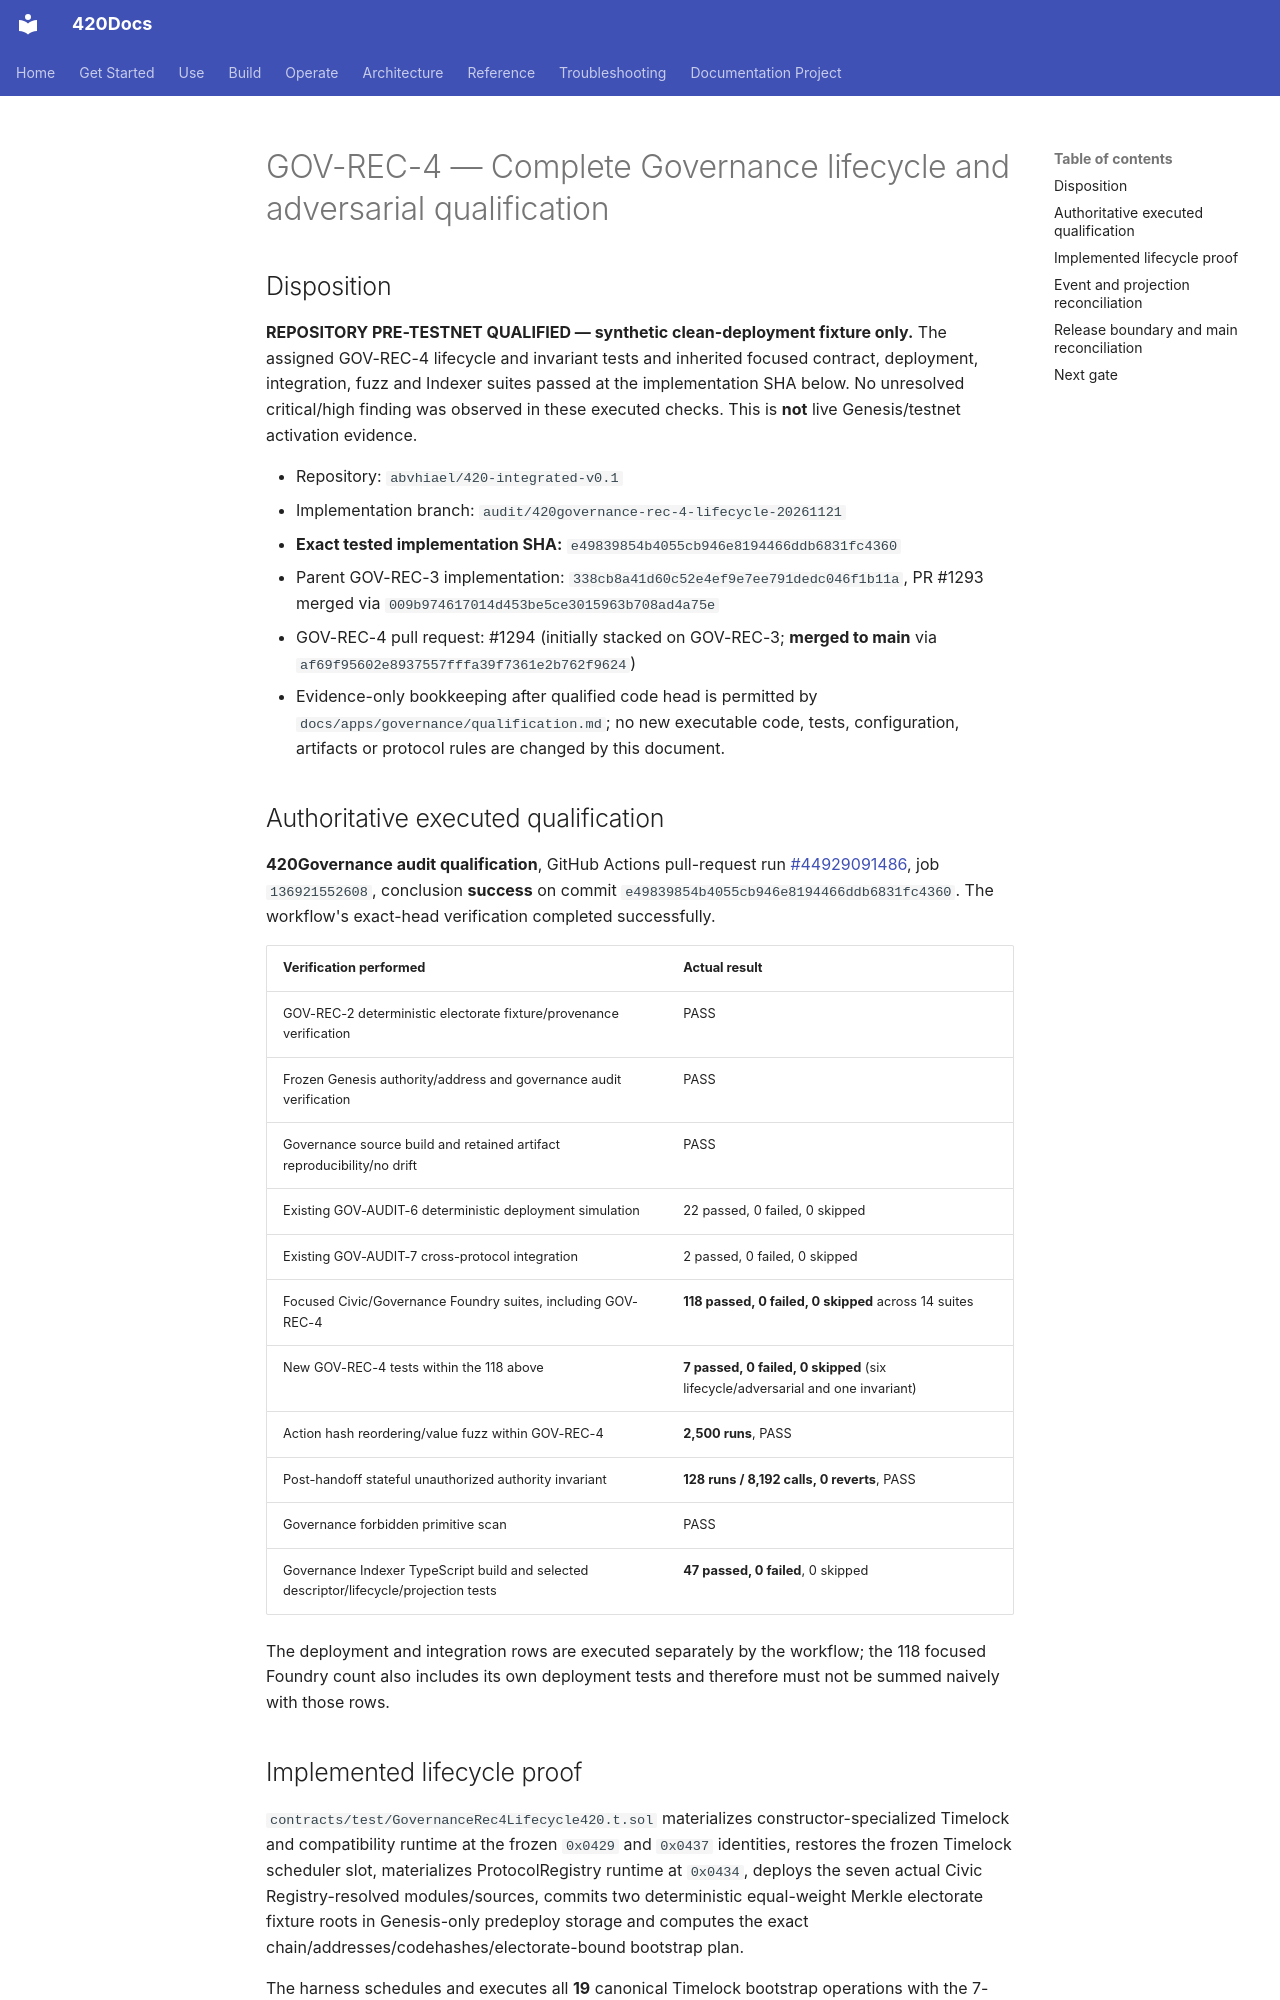

repository: abvhiael/420-integrated-v0.1 · page: audit/GOV-REC-4-QUALIFICATION/index.html · generator: mkdocs

# GOV-REC-4 — Complete Governance lifecycle and adversarial qualification

## Disposition

**REPOSITORY PRE-TESTNET QUALIFIED — synthetic clean-deployment fixture only.** The assigned GOV-REC-4 lifecycle and invariant tests and inherited focused contract, deployment, integration, fuzz and Indexer suites passed at the implementation SHA below. No unresolved critical/high finding was observed in these executed checks. This is **not** live Genesis/testnet activation evidence.

- Repository: `abvhiael/420-integrated-v0.1`
- Implementation branch: `audit/420governance-rec-4-lifecycle-20261121`
- **Exact tested implementation SHA:** `e49839854b4055cb946e8194466ddb6831fc4360`
- Parent GOV-REC-3 implementation: `338cb8a41d60c52e4ef9e7ee791dedc046f1b11a`, PR #1293 merged via `009b974617014d453be5ce3015963b708ad4a75e`
- GOV-REC-4 pull request: #1294 (initially stacked on GOV-REC-3; **merged to main** via `af69f95602e8937557fffa39f7361e2b762f9624`)
- Evidence-only bookkeeping after qualified code head is permitted by `docs/apps/governance/qualification.md`; no new executable code, tests, configuration, artifacts or protocol rules are changed by this document.

## Authoritative executed qualification

**420Governance audit qualification**, GitHub Actions pull-request run [#44929091486](https://github.com/abvhiael/420-integrated-v0.1/actions/runs/44929091486), job `136921552608`, conclusion **success** on commit `e49839854b4055cb946e8194466ddb6831fc4360`. The workflow's exact-head verification completed successfully.

| Verification performed | Actual result |
| --- | --- |
| GOV-REC-2 deterministic electorate fixture/provenance verification | PASS |
| Frozen Genesis authority/address and governance audit verification | PASS |
| Governance source build and retained artifact reproducibility/no drift | PASS |
| Existing GOV-AUDIT-6 deterministic deployment simulation | 22 passed, 0 failed, 0 skipped |
| Existing GOV-AUDIT-7 cross-protocol integration | 2 passed, 0 failed, 0 skipped |
| Focused Civic/Governance Foundry suites, including GOV-REC-4 | **118 passed, 0 failed, 0 skipped** across 14 suites |
| New GOV-REC-4 tests within the 118 above | **7 passed, 0 failed, 0 skipped** (six lifecycle/adversarial and one invariant) |
| Action hash reordering/value fuzz within GOV-REC-4 | **2,500 runs**, PASS |
| Post-handoff stateful unauthorized authority invariant | **128 runs / 8,192 calls, 0 reverts**, PASS |
| Governance forbidden primitive scan | PASS |
| Governance Indexer TypeScript build and selected descriptor/lifecycle/projection tests | **47 passed, 0 failed**, 0 skipped |

The deployment and integration rows are executed separately by the workflow; the 118 focused Foundry count also includes its own deployment tests and therefore must not be summed naively with those rows.
